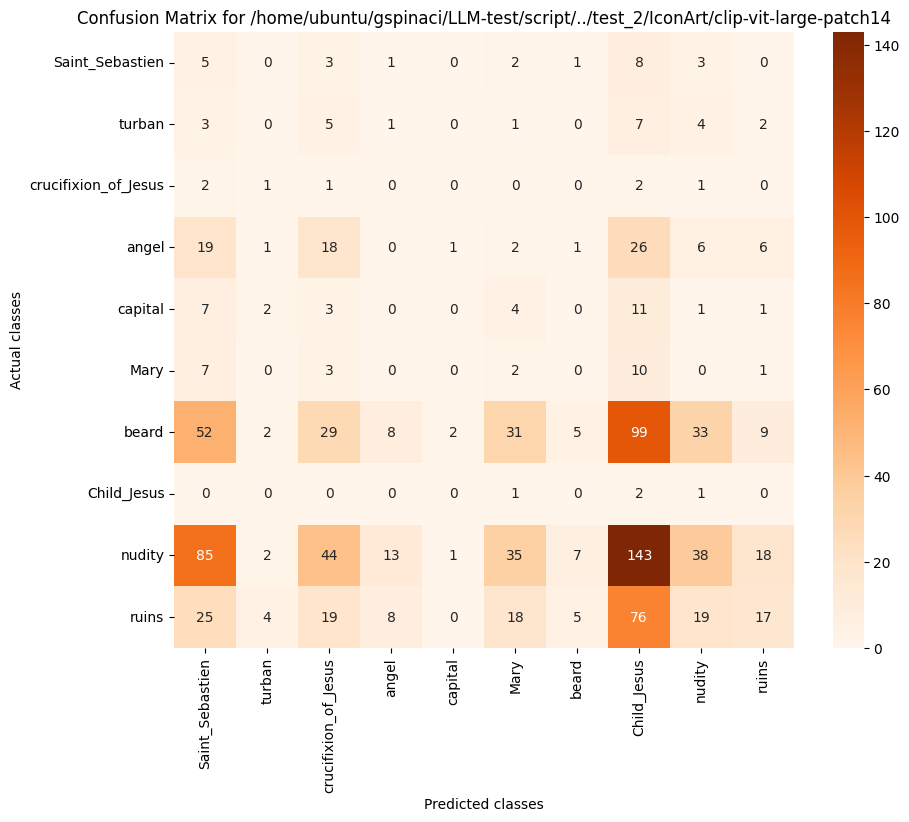

The file beside this chart, header and first rows:
, Saint_Sebastien, turban, crucifixion_of_Jesus, angel, capital, Mary, beard, Child_Jesus, nudity, ruins
Saint_Sebastien, 5, 0, 3, 1, 0, 2, 1, 8, 3, 0
turban, 3, 0, 5, 1, 0, 1, 0, 7, 4, 2
crucifixion_of_Jesus, 2, 1, 1, 0, 0, 0, 0, 2, 1, 0
angel, 19, 1, 18, 0, 1, 2, 1, 26, 6, 6
capital, 7, 2, 3, 0, 0, 4, 0, 11, 1, 1
Mary, 7, 0, 3, 0, 0, 2, 0, 10, 0, 1
beard, 52, 2, 29, 8, 2, 31, 5, 99, 33, 9
Child_Jesus, 0, 0, 0, 0, 0, 1, 0, 2, 1, 0
nudity, 85, 2, 44, 13, 1, 35, 7, 143, 38, 18
ruins, 25, 4, 19, 8, 0, 18, 5, 76, 19, 17
